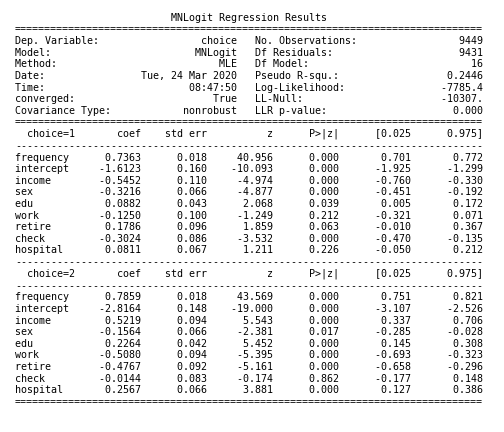

The table this chart was drawn from, first rows:
MNLogit Regression Results
Dep. Variable:, choice, No. Observations:, 9449
Model:, MNLogit, Df Residuals:, 9431
Method:, MLE, Df Model:, 16
Date:, Tue, 24 Mar 2020, Pseudo R-squ.:, 0.2446
Time:, 16:53:40, Log-Likelihood:, -7785
converged:, True, LL-Null:, -10307.
Covariance Type:, nonrobust, LLR p-value:, 0.000
choice=1, coef, std err, z, P>|z|, [0.025, 0.975]
frequency, 0.7363, 0.018, 40.96, 0.000, 0.701, 0.772
intercept, -1.612, 0.160, -10.09, 0.000, -1.925, -1.299
income, -0.5452, 0.110, -4.974, 0.000, -0.760, -0.330
sex, -0.3216, 0.066, -4.877, 0.000, -0.451, -0.192
edu, 0.0882, 0.043, 2.068, 0.039, 0.005, 0.172
work, -0.1250, 0.100, -1.249, 0.212, -0.321, 0.071
retire, 0.1786, 0.096, 1.859, 0.063, -0.010, 0.367
check, -0.3024, 0.086, -3.532, 0.000, -0.470, -0.135
hospital, 0.0811, 0.067, 1.211, 0.226, -0.050, 0.212
----------------------------------------…
choice=2, coef, std err, z, P>|z|, [0.025, 0.975]
frequency, 0.7859, 0.018, 43.57, 0.000, 0.751, 0.821
intercept, -2.816, 0.148, -19, 0.000, -3.107, -2.526
income, 0.5219, 0.094, 5.543, 0.000, 0.337, 0.706
sex, -0.1564, 0.066, -2.381, 0.017, -0.285, -0.028
edu, 0.2264, 0.042, 5.452, 0.000, 0.145, 0.308
work, -0.5080, 0.094, -5.395, 0.000, -0.693, -0.323
retire, -0.4767, 0.092, -5.161, 0.000, -0.658, -0.296
check, -0.0144, 0.083, -0.174, 0.862, -0.177, 0.148
hospital, 0.2567, 0.066, 3.881, 0.000, 0.127, 0.386
